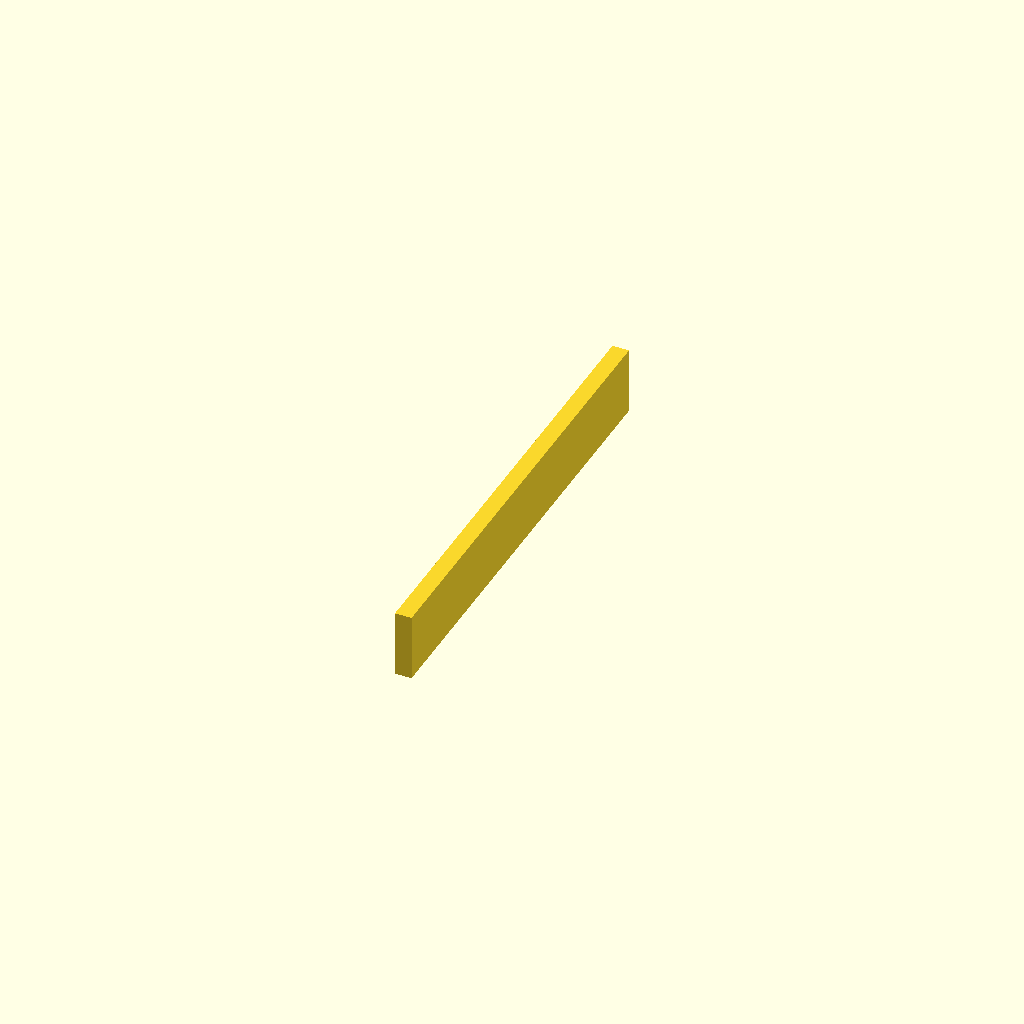
Cell 1: the model at its default parameters.
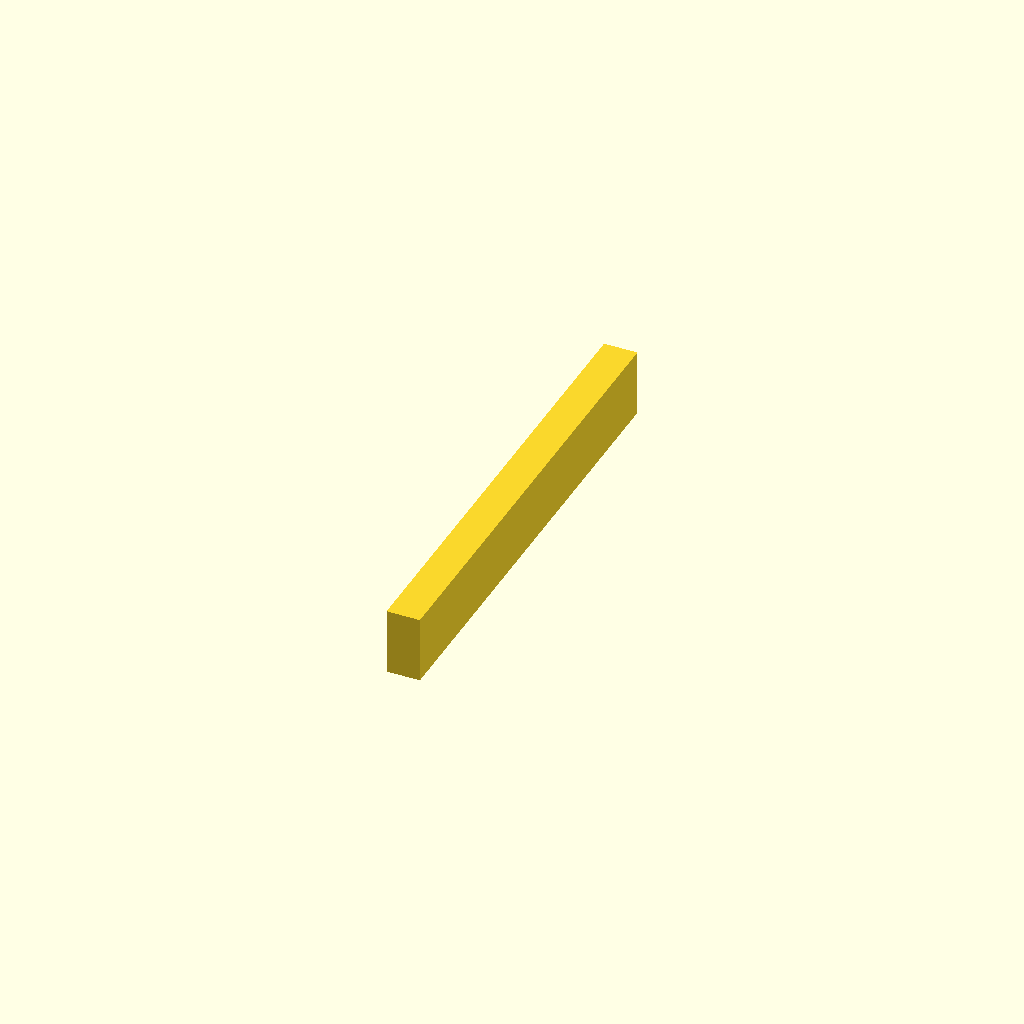
Cell 2: the same model with arm_x = 20.
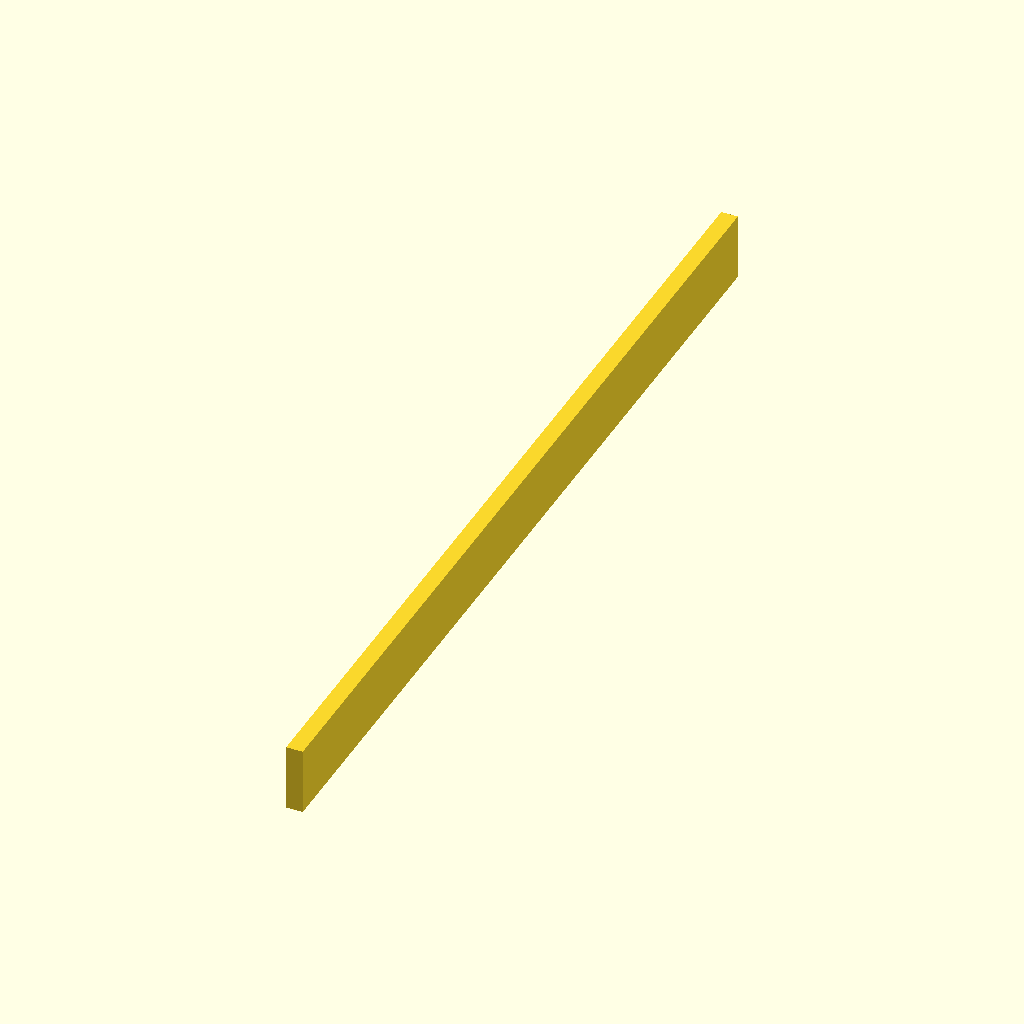
Cell 3: arm_y = 560 (everything else at default).
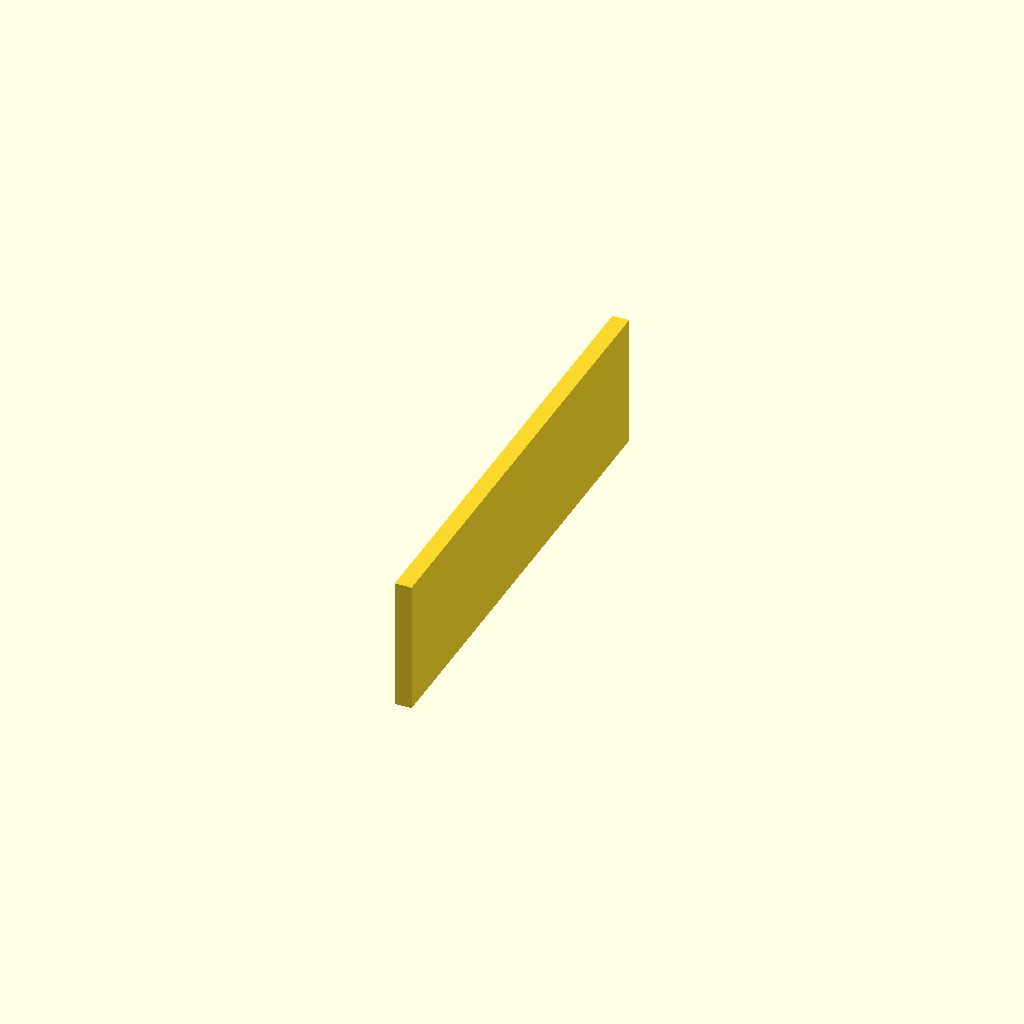
Cell 4 — arm_z set to 80, the other parameters unchanged.
All cells are drawn from one camera (rotation 55°, 0°, 25°, orthographic, colour scheme Cornfield), so only the parameter changes between them.
OpenSCAD source file openScadDesign/antenna_arms_extend.scad:
arm_x = 10;
arm_y = 280;
arm_z = 40;
cube([arm_x, arm_y, arm_z],center=true);
Customizer parameters (derived from the source; name, type, default, range or options):
arm_x: number, default 10
arm_y: number, default 280
arm_z: number, default 40
